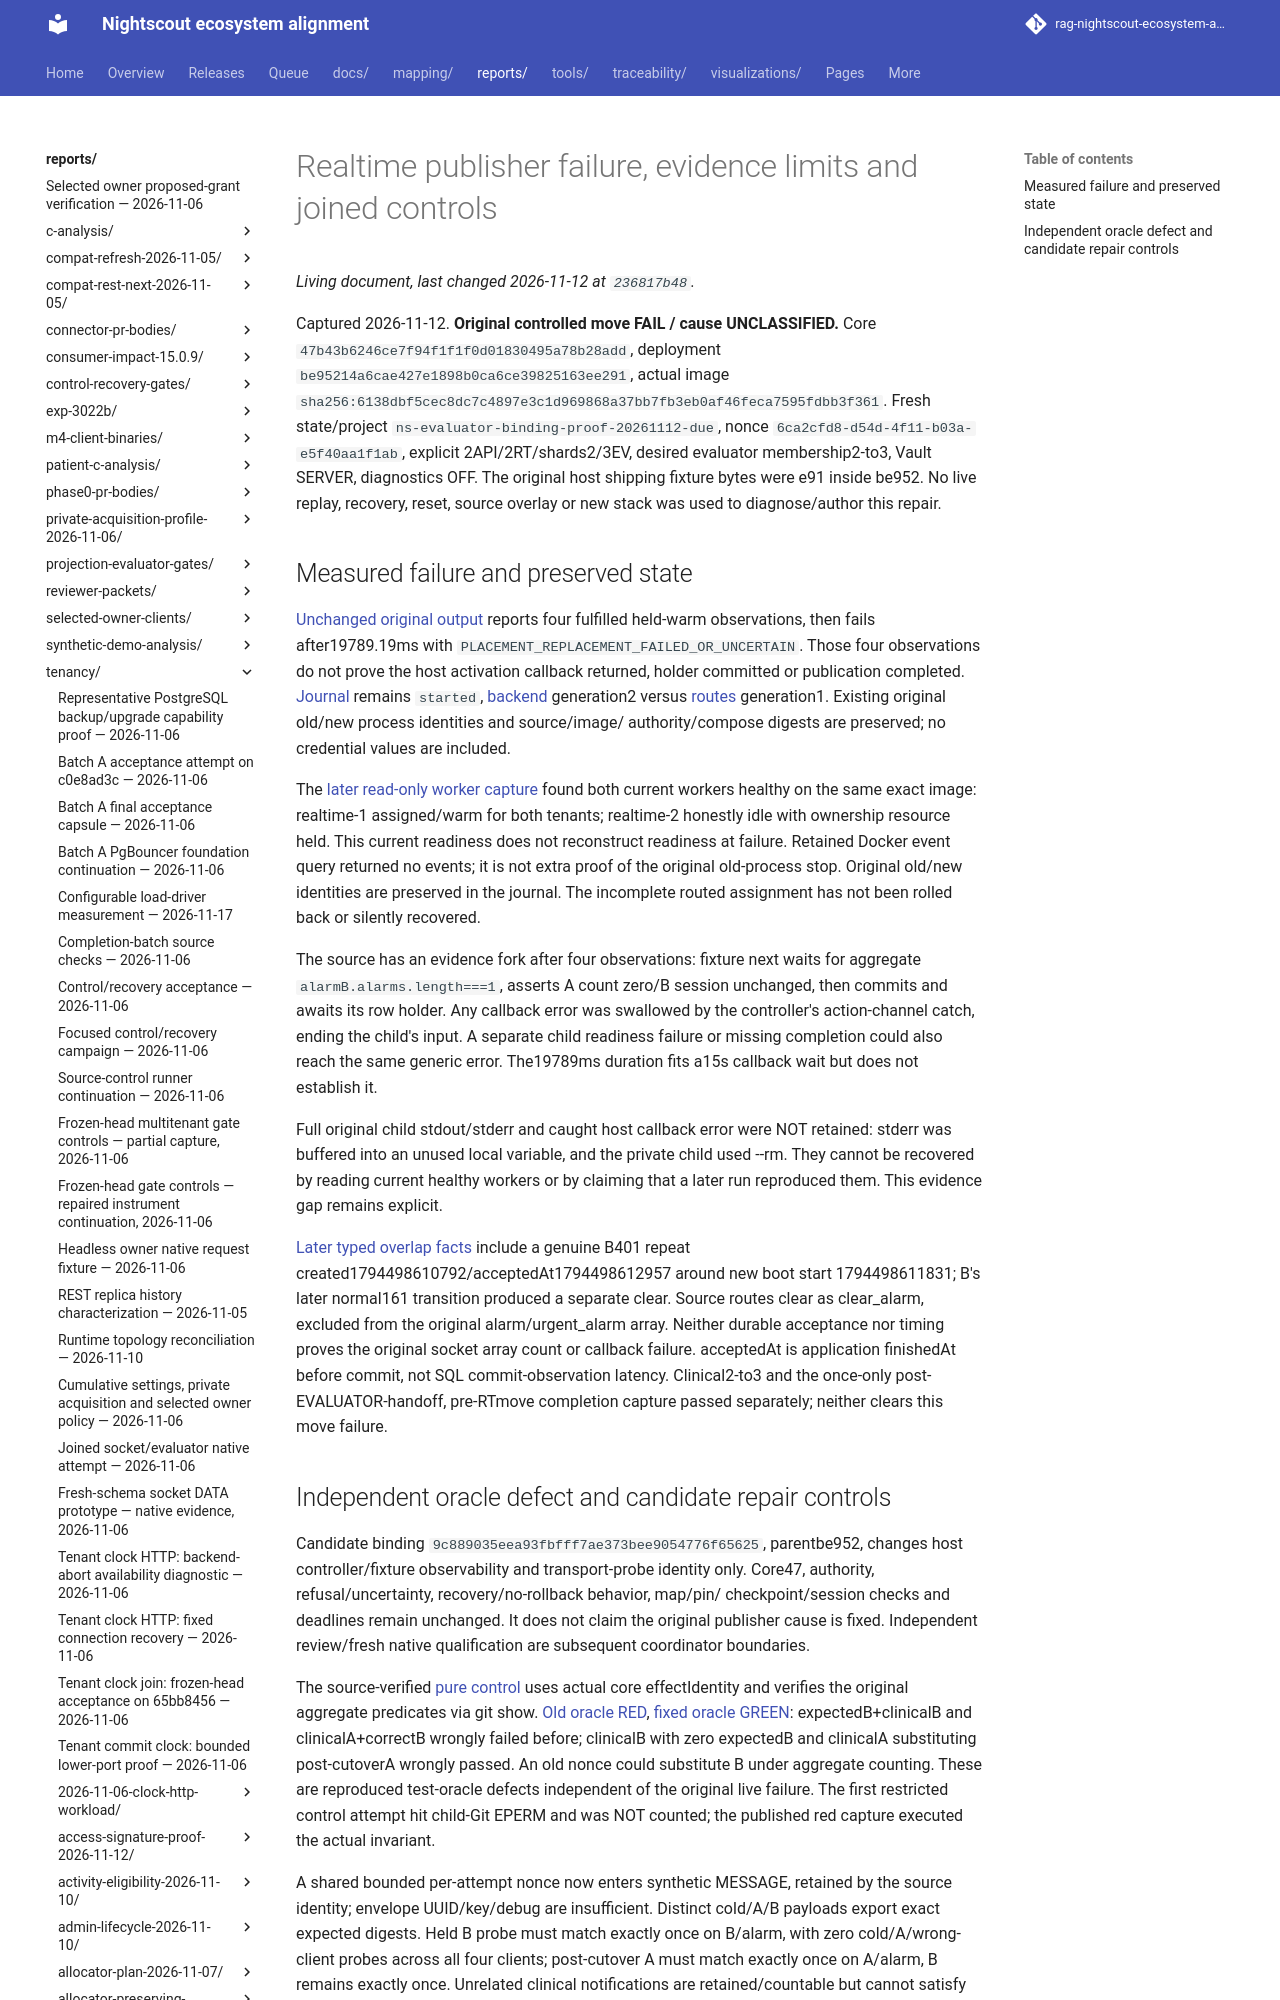

repository: bewest/rag-nightscout-ecosystem-alignment · page: reports/tenancy/realtime-publisher-failure-2026-11-12/original-and-controls/index.html · generator: mkdocs

# Realtime publisher failure, evidence limits and joined controls

Captured 2026-11-12. **Original controlled move FAIL / cause UNCLASSIFIED.**
Core `47b43b6246ce7f94f1f1f0d01830495a78b28add`, deployment
`be95214a6cae427e1898b0ca6ce39825163ee291`, actual image
`sha256:6138dbf5cec8dc7c4897e3c1d969868a37bb7fb3eb0af46feca7595fdbb3f361`.
Fresh state/project `ns-evaluator-binding-proof-20261112-due`, nonce
`6ca2cfd8-d54d-4f11-b03a-e5f40aa1f1ab`, explicit 2API/2RT/shards2/3EV,
desired evaluator membership2-to3, Vault SERVER, diagnostics OFF. The original
host shipping fixture bytes were e91 inside be952. No live replay, recovery,
reset, source overlay or new stack was used to diagnose/author this repair.
